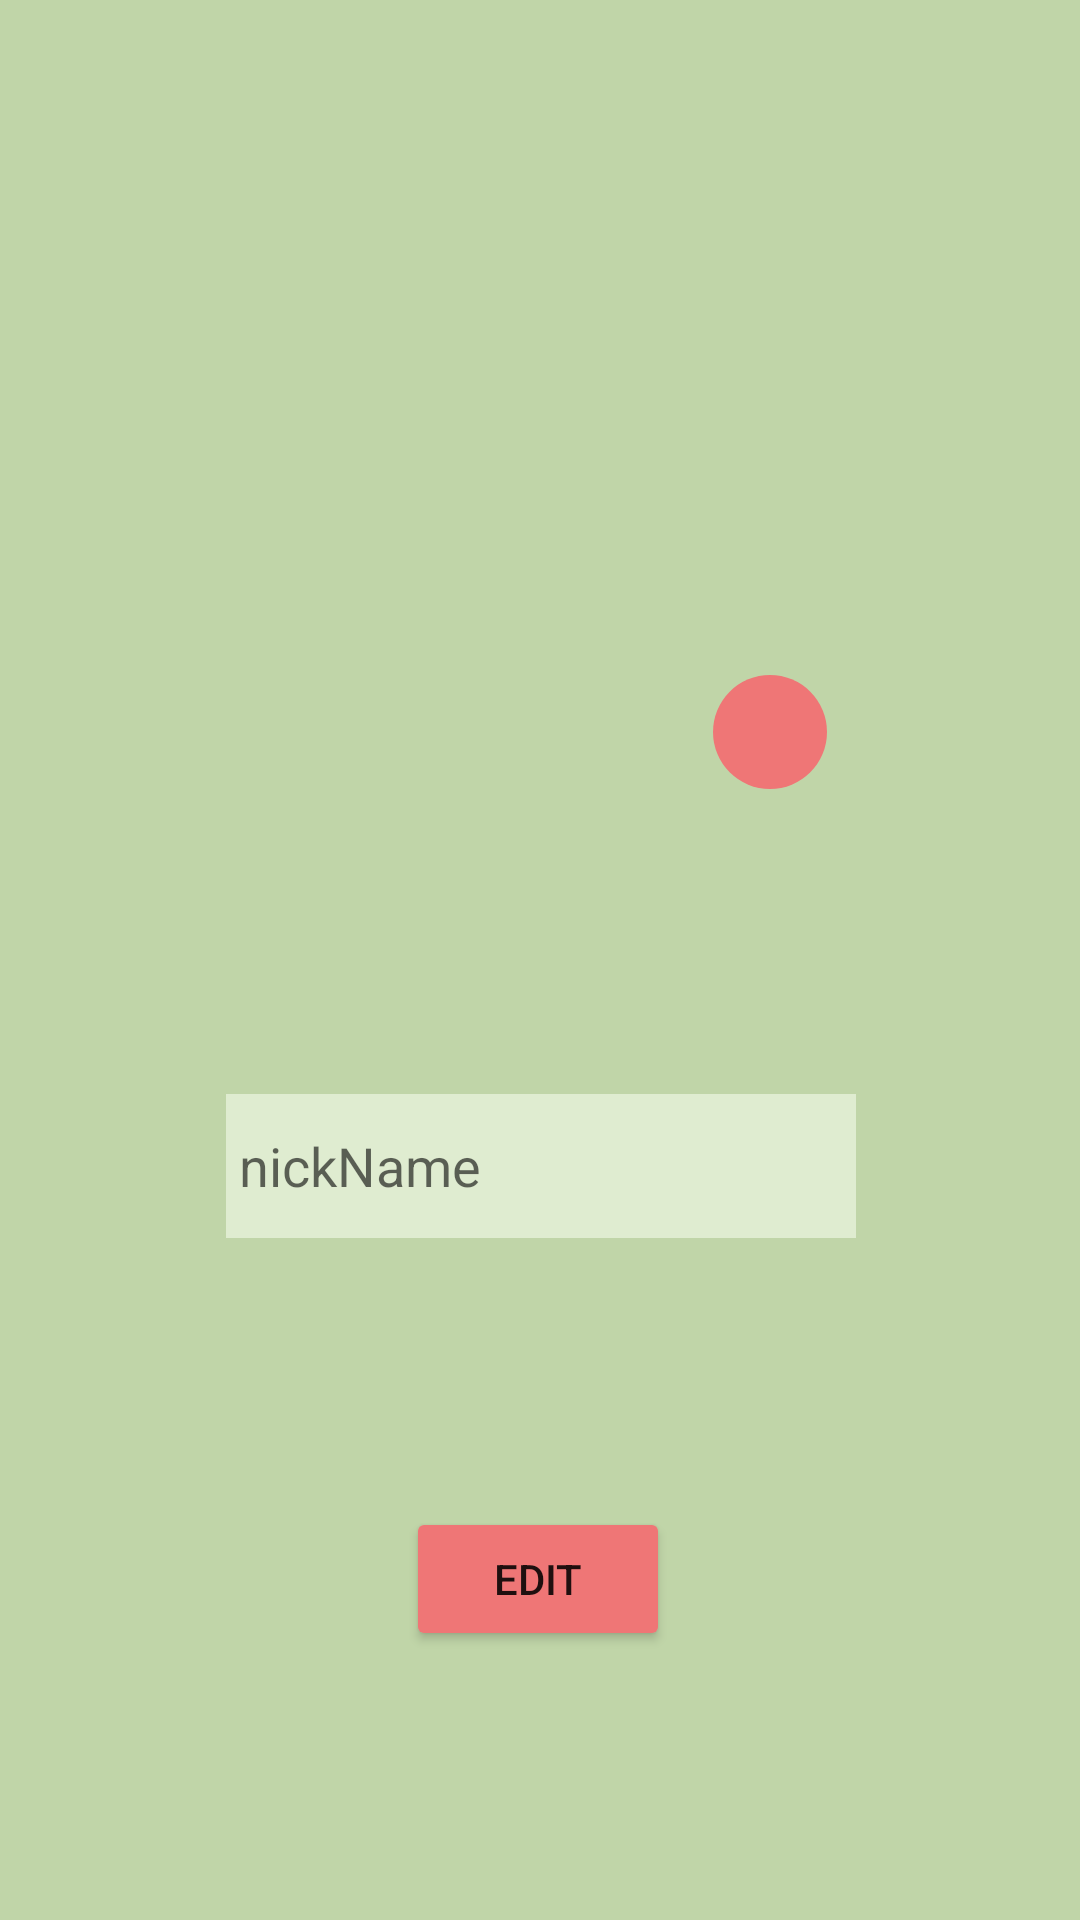

This screen was rendered from an Android layout file. Write that file and the resources it references.
<!-- AndroidManifest.xml: application theme Theme.Edadeda -->
<!-- res/layout/fragment_edit_profile.xml -->
<?xml version="1.0" encoding="utf-8"?>
<FrameLayout xmlns:android="http://schemas.android.com/apk/res/android"
    xmlns:app="http://schemas.android.com/apk/res-auto"
    xmlns:tools="http://schemas.android.com/tools"
    android:layout_width="match_parent"
    android:layout_height="match_parent"
    tools:context=".Registration">

    <androidx.constraintlayout.widget.ConstraintLayout
        android:id="@+id/btnReg"
        android:layout_width="match_parent"
        android:layout_height="match_parent"
        android:background="#C0D5A8">

        <EditText
            android:id="@+id/etName"
            android:layout_width="wrap_content"
            android:layout_height="wrap_content"
            android:background="#DFECD0"
            android:backgroundTint="#DFECD0"
            android:ems="10"
            android:hint=" nickName"
            android:inputType="textPersonName"
            android:minHeight="48dp"
            app:layout_constraintBottom_toBottomOf="parent"
            app:layout_constraintEnd_toEndOf="parent"
            app:layout_constraintHorizontal_bias="0.502"
            app:layout_constraintStart_toStartOf="parent"
            app:layout_constraintTop_toBottomOf="@+id/ivRegAvtr"
            app:layout_constraintVertical_bias="0.3" />

        <ImageView
            android:id="@+id/ivRegAvtr"
            android:layout_width="200dp"
            android:layout_height="200dp"
            app:layout_constraintBottom_toBottomOf="parent"
            app:layout_constraintEnd_toEndOf="parent"
            app:layout_constraintHorizontal_bias="0.498"
            app:layout_constraintStart_toStartOf="parent"
            app:layout_constraintTop_toTopOf="parent"
            app:layout_constraintVertical_bias="0.152"
            tools:src="@tools:sample/avatars" />

        <ImageButton
            android:id="@+id/btnChgImg"
            style="@android:style/Widget.DeviceDefault.ImageButton"
            android:layout_width="38dp"
            android:layout_height="38dp"
            android:layout_marginEnd="4dp"
            android:layout_marginBottom="4dp"
            android:background="@drawable/image_button"
            android:minHeight="48dp"
            android:scrollbarSize="24dp"
            android:src="@drawable/ic_chose_img"
            app:layout_constraintBottom_toBottomOf="@+id/ivRegAvtr"
            app:layout_constraintEnd_toEndOf="@+id/ivRegAvtr"
            tools:ignore="SpeakableTextPresentCheck" />

        <Button
            android:id="@+id/btnEdit"
            android:layout_width="wrap_content"
            android:layout_height="wrap_content"
            android:backgroundTint="#EF7676"
            android:text="Edit"
            app:layout_constraintBottom_toBottomOf="parent"
            app:layout_constraintEnd_toEndOf="parent"
            app:layout_constraintHorizontal_bias="0.498"
            app:layout_constraintStart_toStartOf="parent"
            app:layout_constraintTop_toBottomOf="@+id/etName" />
    </androidx.constraintlayout.widget.ConstraintLayout>
</FrameLayout>
<!-- resources referenced by this layout -->
<resources>
  <!-- drawable image_button (drawable-hdpi) -->
  <?xml version="1.0" encoding="utf-8"?>
  <shape xmlns:android="http://schemas.android.com/apk/res/android">
      <solid android:color="#EF7676" />
      <corners android:radius="20dp" />
  </shape>
  <style name="Theme.Edadeda" parent="Theme.MaterialComponents.DayNight.DarkActionBar">
          
          <item name="colorPrimary">@color/acba</item>
          <item name="colorPrimaryVariant">@color/acbaVerh</item>
          <item name="colorOnPrimary">@color/white</item>
          
          <item name="colorSecondary">@color/teal_200</item>
          <item name="colorSecondaryVariant">@color/teal_700</item>
          <item name="colorOnSecondary">@color/black</item>
          <item name="android:navigationBarColor">@color/acba</item>
          
          <item name="android:statusBarColor" tools:targetApi="l">?attr/colorPrimaryVariant</item>
          
      </style>
  <color name="acba">#EF7676</color>
  <color name="acbaVerh">#ED5252</color>
  <color name="white">#FFFFFFFF</color>
  <color name="teal_200">#FF03DAC5</color>
  <color name="teal_700">#FF018786</color>
  <color name="black">#FF000000</color>
</resources>
